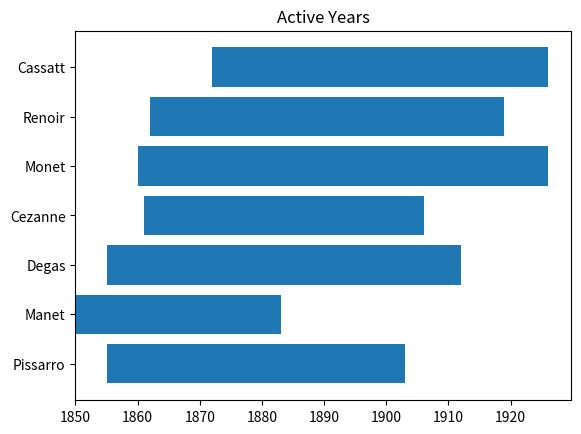

The matplotlib source for this figure:
from matplotlib import pyplot as plt

Painter= ["Pissarro", "Manet", "Degas", "Cezanne", "Monet", "Renoir", "Cassatt"]
ST_Y = [1855, 1850, 1855, 1861, 1860, 1862, 1872]
durations = [48, 33, 57, 45, 66, 57, 54] 

plt.barh(Painter, durations, left=ST_Y)

plt.title("Active Years")
plt.show()
